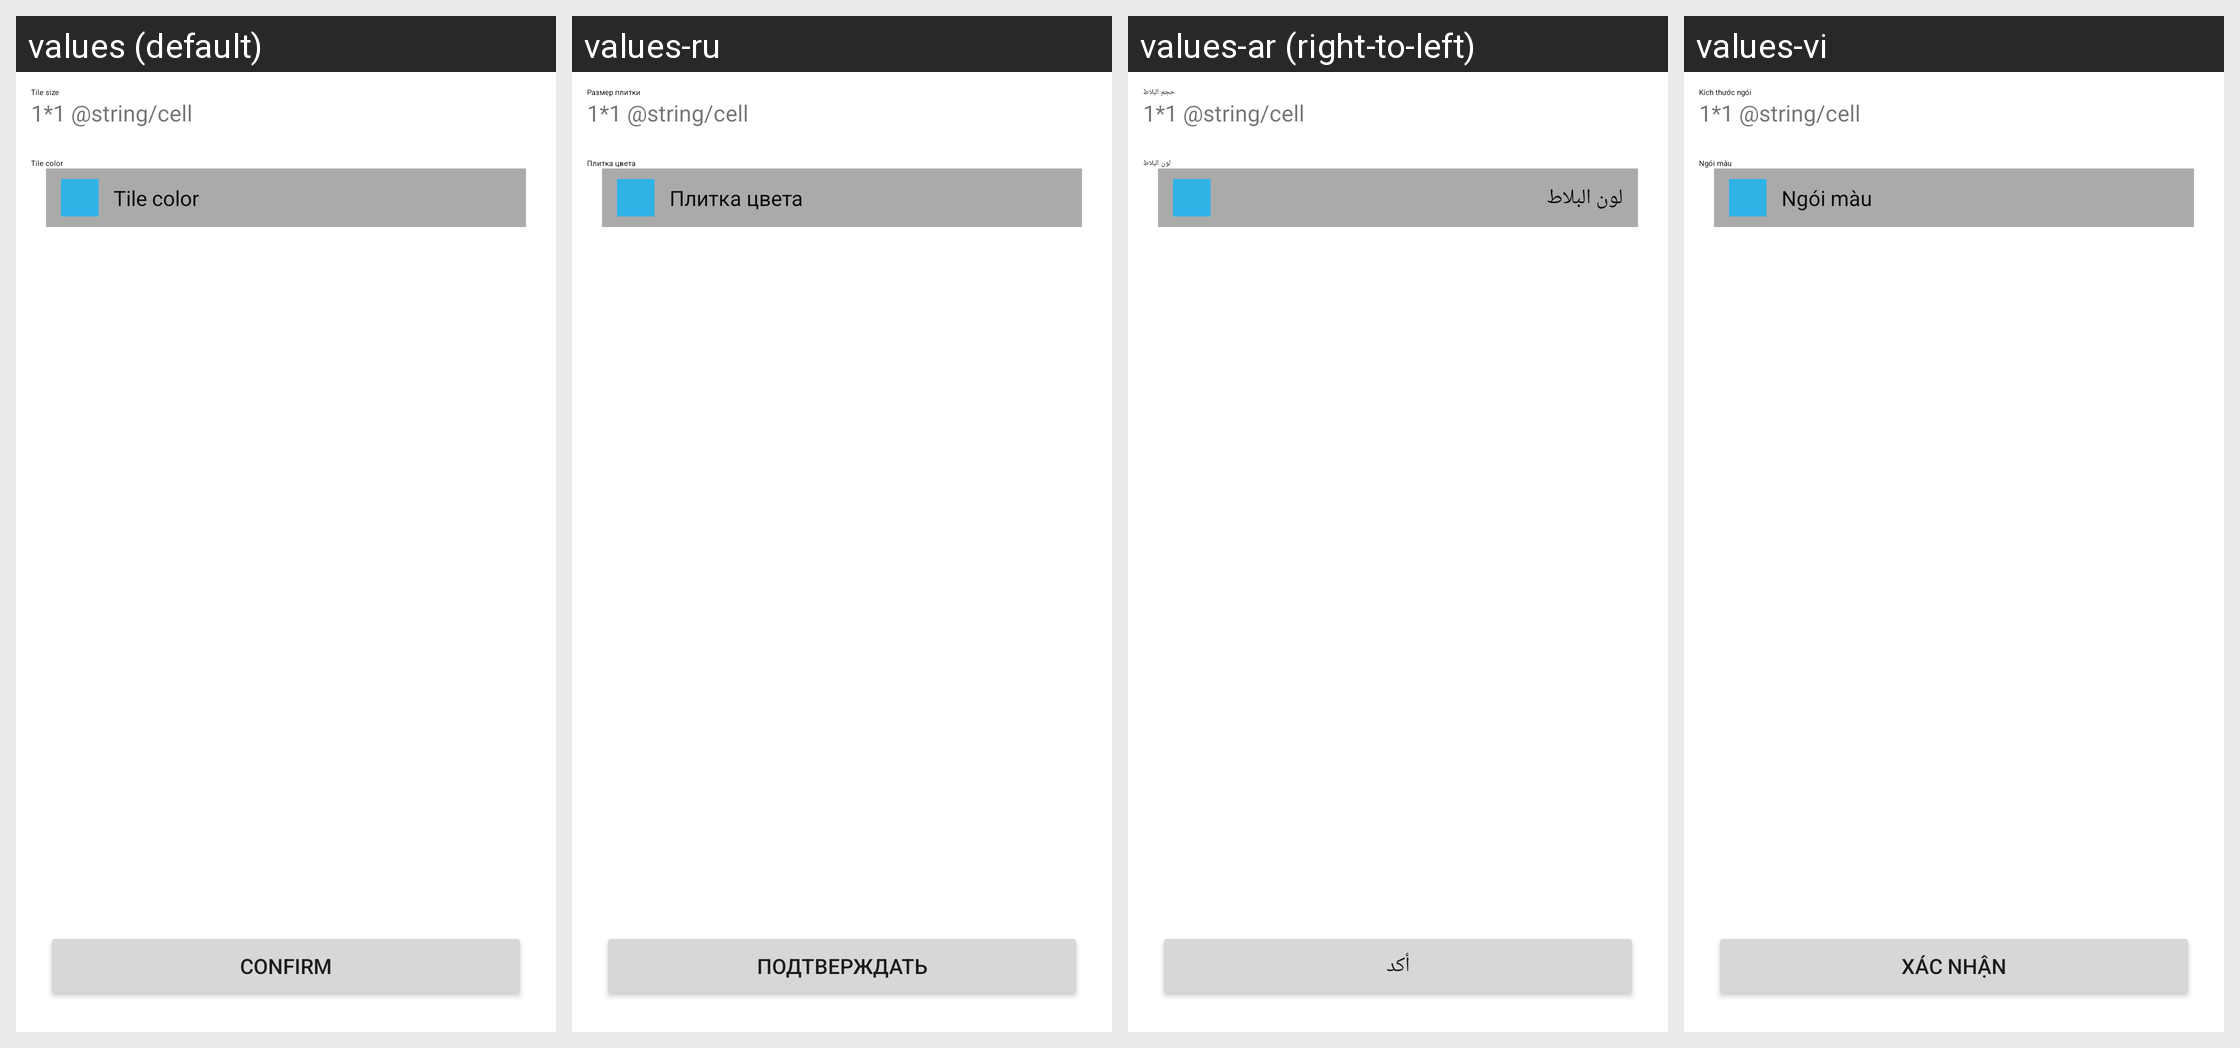

For this localized Android screen grid, give each drawn string resource with its value in every locale shown.
Android screen res/layout/act_widget_set.xml rendered under 4 locales, left to right: values (default), values-ru, values-ar (right-to-left), values-vi. Device: Nexus 5 (rendered at 1080×1920; each locale shown at half size, 540×960, under a caption strip naming it); theme Theme.MaterialComponents.DayNight.NoActionBar.
Other locales in the repository, not shown: values-bn, values-es, values-fa, values-fr, values-hi, values-id, values-in, values-it, values-ms, values-pt, values-th, values-tr, values-zh-rCN, values-zh-rHK, values-zh-rTW.
Strings drawn on this screen, with the default value and each locale's value (text and hints the layout hard-codes, and strings that could not be matched under every locale, appear in the picture but are not listed):

cell_size
  values: Tile size
  values-ru: Размер плитки
  values-ar: حجم البلاط
  values-vi: Kích thước ngói

cell_color
  values: Tile color
  values-ru: Плитка цвета
  values-ar: لون البلاط
  values-vi: Ngói màu

click_to_add
  values: Confirm
  values-ru: Подтверждать
  values-ar: أكد
  values-vi: Xác nhận
